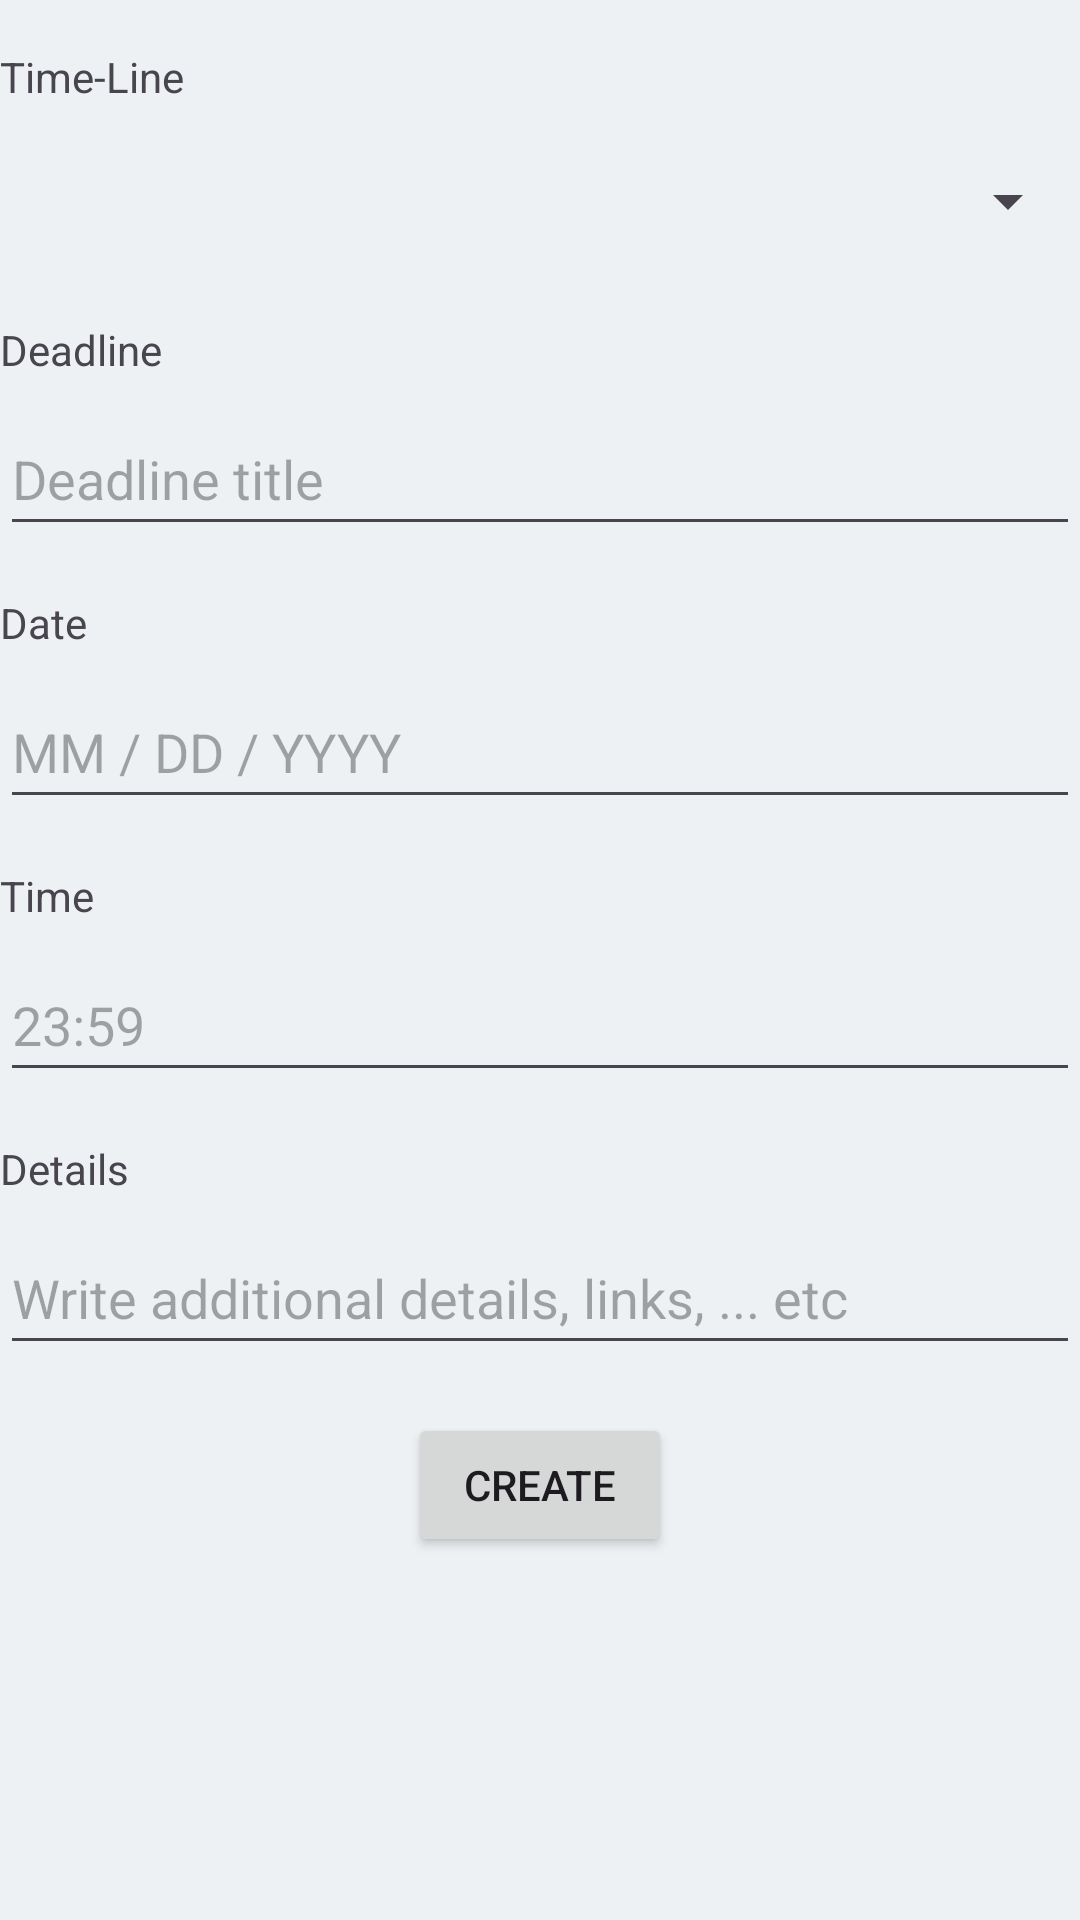

Reconstruct the res/layout file that produces this screen, plus the resources it refers to.
<!-- AndroidManifest.xml: application theme Theme.TimeLiner -->
<!-- res/layout/fragment_add_deadline.xml -->
<?xml version="1.0" encoding="utf-8"?>
<LinearLayout xmlns:android="http://schemas.android.com/apk/res/android"
    android:layout_width="match_parent"
    android:layout_height="match_parent"
    android:orientation="vertical">
    <LinearLayout
        android:layout_width="match_parent"
        android:layout_height="wrap_content"
        android:orientation="vertical"
        android:layout_marginTop="16dp">
        <TextView
            android:layout_width="wrap_content"
            android:layout_height="wrap_content"
            android:text="Time-Line"
            style="@style/Text.Heading2"
            android:layout_marginBottom="8dp"/>
        <Spinner
            android:layout_width="match_parent"
            android:layout_height="48dp"/>
    </LinearLayout>


    <LinearLayout
        android:layout_width="match_parent"
        android:layout_height="wrap_content"
        android:orientation="vertical"
        android:layout_marginTop="16dp">
        <TextView
            android:layout_width="wrap_content"
            android:layout_height="wrap_content"
            android:text="Deadline"
            style="@style/Text.Heading2"
            android:layout_marginBottom="8dp"/>
        <EditText
            android:layout_width="match_parent"
            android:layout_height="48dp"
            android:hint="Deadline title"/>
    </LinearLayout>

    <LinearLayout
        android:layout_width="match_parent"
        android:layout_height="wrap_content"
        android:orientation="vertical"
        android:layout_marginTop="16dp">
        <TextView
            android:layout_width="wrap_content"
            android:layout_height="wrap_content"
            android:text="Date"
            style="@style/Text.Heading2"
            android:layout_marginBottom="8dp"/>


        <EditText
            android:layout_width="match_parent"
            android:layout_height="48dp"
            android:hint="MM / DD / YYYY"
            android:ems="10"
            android:inputType="date"/>
    </LinearLayout>

    <LinearLayout
        android:layout_width="match_parent"
        android:layout_height="wrap_content"
        android:orientation="vertical"
        android:layout_marginTop="16dp">
        <TextView
            android:layout_width="wrap_content"
            android:layout_height="wrap_content"
            android:text="Time"
            style="@style/Text.Heading2"
            android:layout_marginBottom="8dp"/>


        <EditText
            android:layout_width="match_parent"
            android:layout_height="48dp"
            android:ems="10"
            android:inputType="time"
            android:hint="23:59"/>
    </LinearLayout>

    <LinearLayout
        android:layout_width="match_parent"
        android:layout_height="wrap_content"
        android:orientation="vertical"
        android:layout_marginTop="16dp">
        <TextView
            android:layout_width="wrap_content"
            android:layout_height="wrap_content"
            android:text="Details"
            style="@style/Text.Heading2"
            android:layout_marginBottom="8dp"/>
        <EditText
            android:layout_width="match_parent"
            android:layout_height="48dp"
            android:hint="Write additional details, links, ... etc"/>
    </LinearLayout>

    <Button
        android:id="@+id/button"
        style="@style/ButtonSimple"
        android:layout_width="wrap_content"
        android:layout_height="wrap_content"
        android:layout_gravity="center"
        android:layout_marginTop="16dp"
        android:text="CREATE" />
</LinearLayout>
<!-- resources referenced by this layout -->
<resources>
  <style name="Theme.TimeLiner" parent="Base.Theme.TimeLiner" />
  <style name="Base.Theme.TimeLiner" parent="Theme.Material3.DayNight.NoActionBar">
          
           <item name="colorPrimary">@color/primary</item>
           <item name="android:colorBackground">@color/white</item>
           <item name="android:colorForeground">@color/black</item>
  
      </style>
  <color name="primary">#545F71</color>
  <color name="white">#EEF1F4</color>
  <color name="black">#1F1F1F</color>
</resources>
